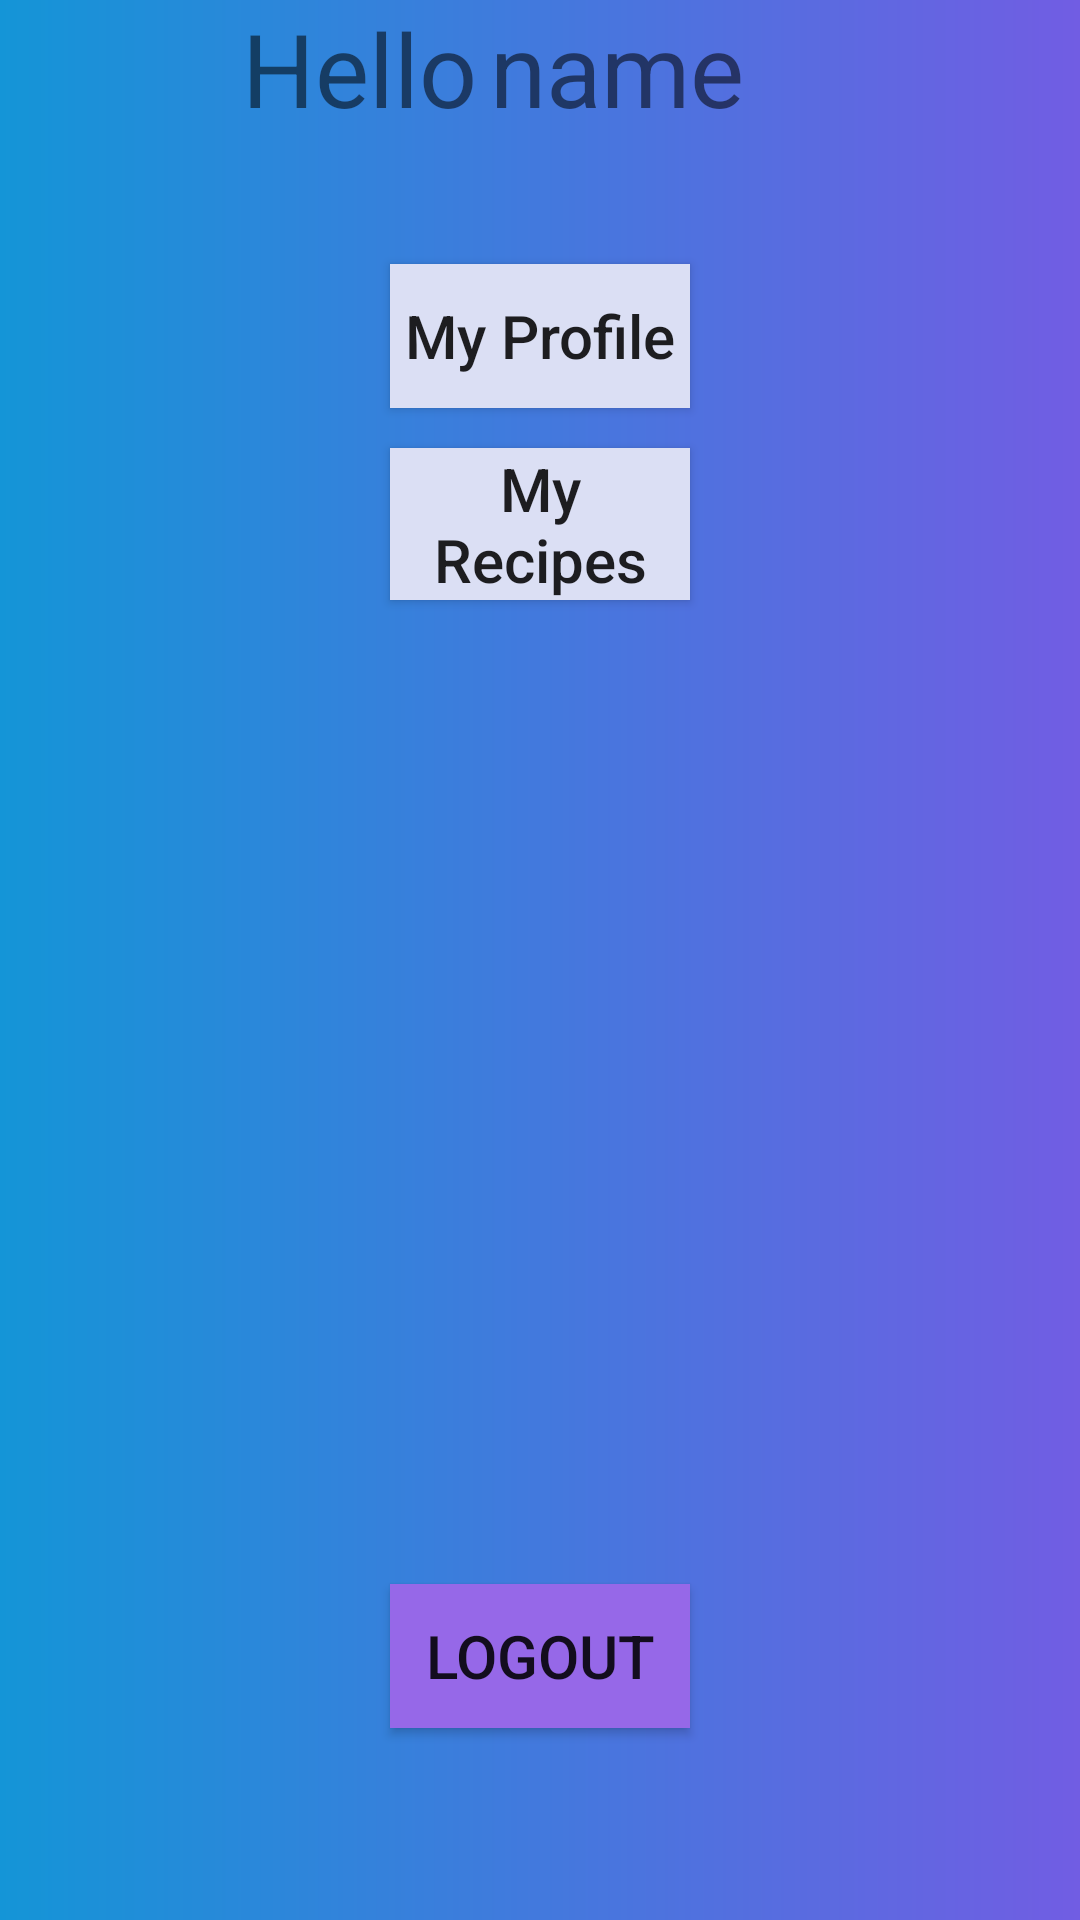

Produce the Android XML layout that renders to this screen, including the resource entries it uses.
<!-- AndroidManifest.xml: application theme Theme.RecipeItProject -->
<!-- res/layout/activity_main_user_profile.xml -->
<?xml version="1.0" encoding="utf-8"?>
<androidx.constraintlayout.widget.ConstraintLayout xmlns:android="http://schemas.android.com/apk/res/android"
    xmlns:app="http://schemas.android.com/apk/res-auto"
    xmlns:tools="http://schemas.android.com/tools"
    android:layout_width="match_parent"
    android:layout_height="match_parent"
    android:background="@drawable/page_bg"
    tools:context=".main_user_profile">

    <TextView
        android:id="@+id/user_name_tv"
        android:layout_width="wrap_content"
        android:layout_height="wrap_content"
        android:layout_marginEnd="112dp"
        android:text="name"
        android:textSize="34sp"
        app:layout_constraintBottom_toBottomOf="@+id/hello_tv"
        app:layout_constraintEnd_toEndOf="parent"
        app:layout_constraintTop_toTopOf="@+id/hello_tv"
        app:layout_constraintVertical_bias="0.0" />

    <TextView
        android:id="@+id/hello_tv"
        android:layout_width="wrap_content"
        android:layout_height="wrap_content"
        android:text="Hello"
        android:textSize="34sp"
        app:layout_constraintEnd_toStartOf="@+id/user_name_tv"
        app:layout_constraintHorizontal_bias="0.948"
        app:layout_constraintHorizontal_chainStyle="spread"
        app:layout_constraintStart_toStartOf="parent"
        tools:layout_editor_absoluteY="16dp" />

    <androidx.appcompat.widget.AppCompatButton
        android:id="@+id/my_recipes_btn"
        android:layout_width="0dp"
        android:layout_height="wrap_content"
        android:layout_marginStart="130dp"
        android:layout_marginEnd="130dp"
        android:layout_marginBottom="440dp"
        android:background="#DBDFF4"
        android:text="My Recipes"
        android:textAllCaps="false"
        android:textSize="20sp"
        app:layout_constraintBottom_toBottomOf="parent"
        app:layout_constraintEnd_toEndOf="parent"
        app:layout_constraintHorizontal_bias="0.0"
        app:layout_constraintStart_toStartOf="parent" />

    <androidx.appcompat.widget.AppCompatButton
        android:id="@+id/my_profile_btn"
        android:layout_width="0dp"
        android:layout_height="wrap_content"
        android:layout_marginStart="130dp"
        android:layout_marginEnd="130dp"
        android:layout_marginBottom="504dp"
        android:background="#DBDFF4"
        android:text="My Profile"
        android:textAllCaps="false"
        android:textSize="20sp"
        app:layout_constraintBottom_toBottomOf="parent"
        app:layout_constraintEnd_toEndOf="parent"
        app:layout_constraintHorizontal_bias="0.0"
        app:layout_constraintStart_toStartOf="parent" />

    <androidx.appcompat.widget.AppCompatButton
        android:id="@+id/log_out_btn"
        android:layout_width="0dp"
        android:layout_height="wrap_content"
        android:layout_marginStart="130dp"
        android:layout_marginEnd="130dp"
        android:layout_marginBottom="64dp"
        android:background="#9668E8"
        android:text="LOGOUT"
        android:textSize="20sp"
        app:layout_constraintBottom_toBottomOf="parent"
        app:layout_constraintEnd_toEndOf="parent"
        app:layout_constraintHorizontal_bias="1.0"
        app:layout_constraintStart_toStartOf="parent" />
</androidx.constraintlayout.widget.ConstraintLayout>
<!-- resources referenced by this layout -->
<resources>
  <!-- drawable page_bg (drawable) -->
  <?xml version="1.0" encoding="utf-8"?>
  <shape xmlns:android="http://schemas.android.com/apk/res/android">
      <gradient android:endColor="#715de3"
                android:startColor="#1495d7"/>
  </shape>
  <style name="Theme.RecipeItProject" parent="Theme.MaterialComponents.DayNight.DarkActionBar">
          
          <item name="colorPrimary">@color/purple_500</item>
          <item name="colorPrimaryVariant">@color/purple_700</item>
          <item name="colorOnPrimary">@color/white</item>
          
          <item name="colorSecondary">@color/teal_200</item>
          <item name="colorSecondaryVariant">@color/teal_700</item>
          <item name="colorOnSecondary">@color/black</item>
          
          <item name="android:statusBarColor">?attr/colorPrimaryVariant</item>
          
      </style>
  <!-- not gathered from this repository: default colours our renderer supplied (Android Studio template values) -->
  <color name="purple_500">#FF6200EE</color>
  <color name="purple_700">#FF3700B3</color>
  <color name="teal_200">#FF03DAC5</color>
  <color name="teal_700">#FF018786</color>
  <color name="black">#FF000000</color>
  <color name="white">#FFFFFFFF</color>
</resources>
